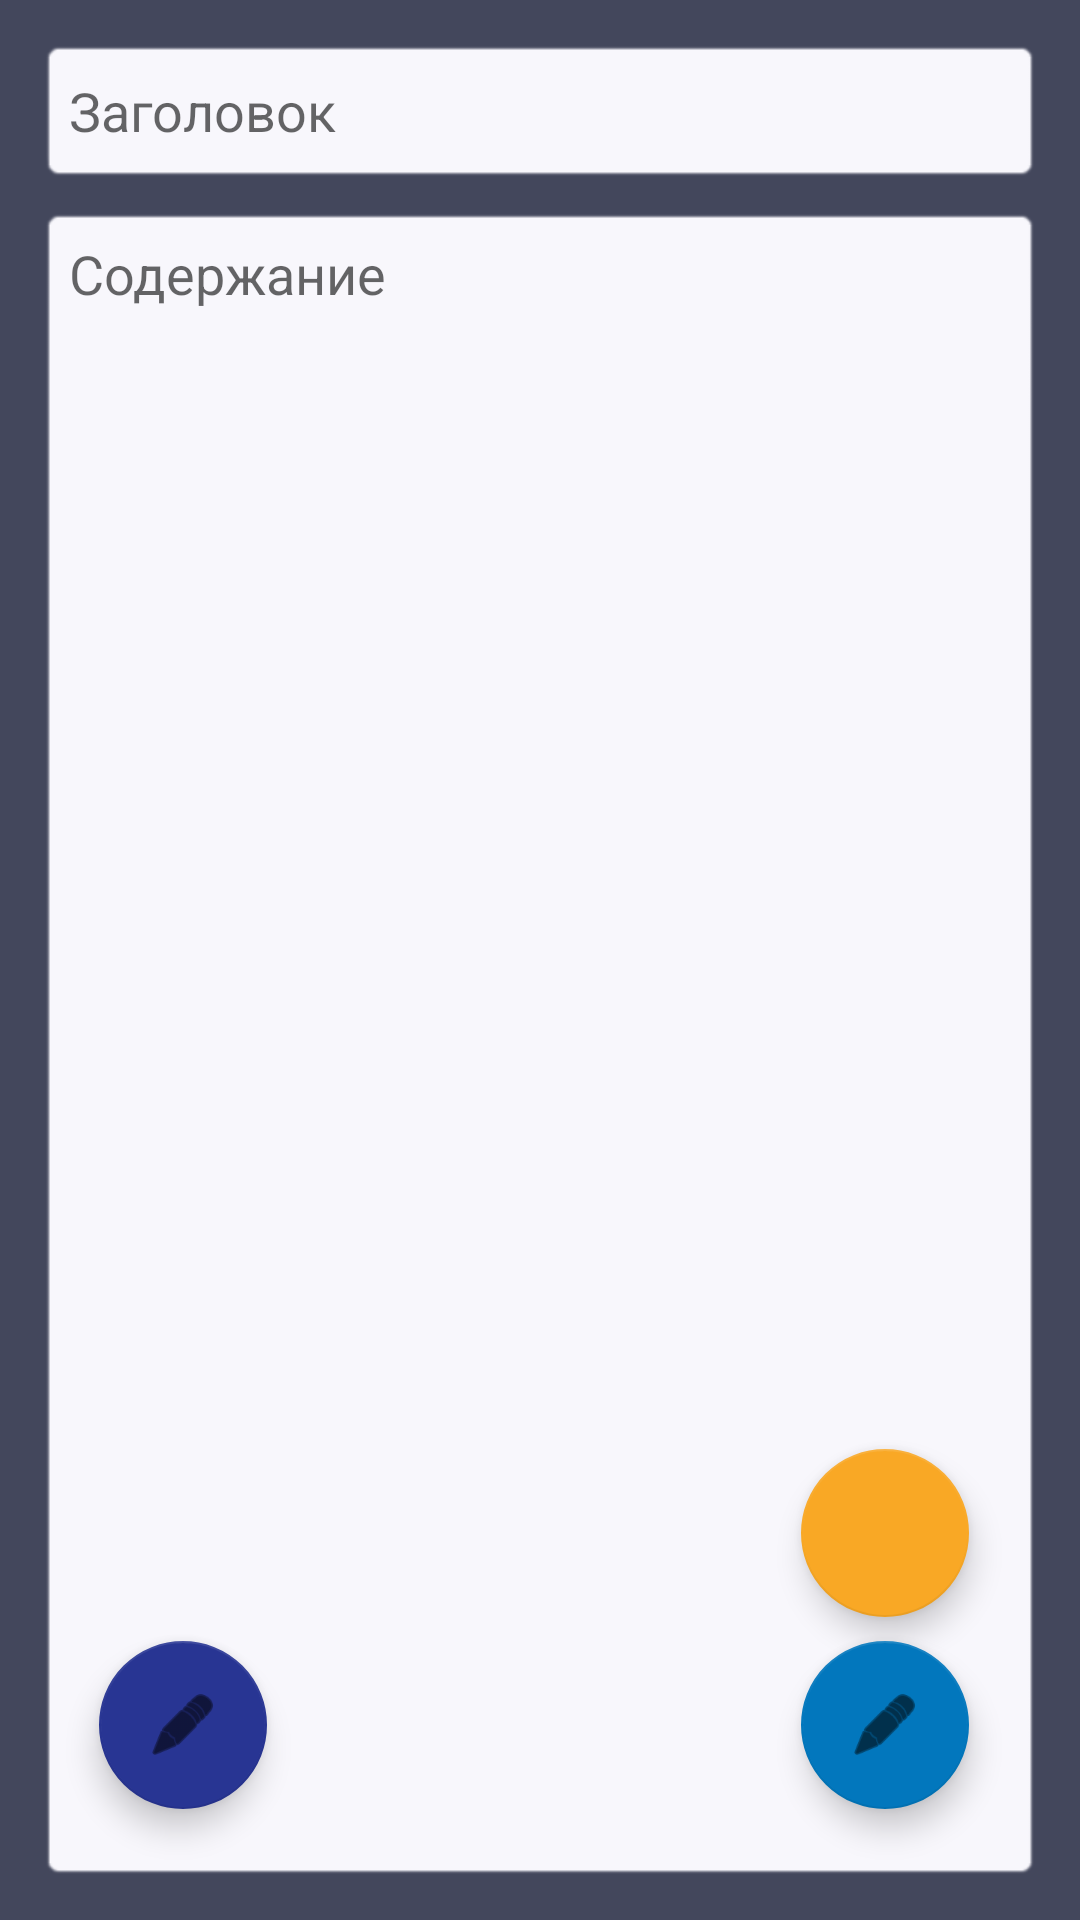

Here is an Android app screen rendered from its layout file. Give the layout XML and the strings, colors and styles it references.
<!-- AndroidManifest.xml: application theme Theme.NotepadApp -->
<!-- res/layout/activity_edit.xml -->
<?xml version="1.0" encoding="utf-8"?>
<androidx.constraintlayout.widget.ConstraintLayout xmlns:android="http://schemas.android.com/apk/res/android"
    xmlns:app="http://schemas.android.com/apk/res-auto"
    xmlns:tools="http://schemas.android.com/tools"
    android:layout_width="match_parent"
    android:layout_height="match_parent"
    android:background="#43475C"
    android:padding="5dp"
    tools:context=".EditActivity">

    <androidx.constraintlayout.widget.Guideline
        android:id="@+id/guideline2"
        android:layout_width="wrap_content"
        android:layout_height="wrap_content"
        android:orientation="horizontal"
        app:layout_constraintGuide_percent="0.3" />

    <EditText
        android:id="@+id/edTitle"
        android:layout_width="0dp"
        android:layout_height="wrap_content"
        android:layout_marginStart="8dp"
        android:layout_marginTop="8dp"
        android:layout_marginEnd="8dp"
        android:autofillHints=""
        android:background="@android:drawable/editbox_background"
        android:backgroundTint="#F8F7FC"
        android:ems="10"
        android:hint="@string/title"
        android:inputType="textPersonName"
        android:minHeight="48dp"
        android:padding="10dp"
        app:layout_constraintEnd_toEndOf="parent"
        app:layout_constraintStart_toStartOf="parent"
        app:layout_constraintTop_toBottomOf="@+id/mainImageLayout"
        tools:ignore="DuplicateSpeakableTextCheck" />

    <EditText
        android:id="@+id/edContext"
        android:layout_width="0dp"
        android:layout_height="0dp"
        android:layout_marginTop="8dp"
        android:layout_marginBottom="8dp"
        android:autofillHints=""
        android:background="@android:drawable/editbox_background"
        android:backgroundTint="#F8F7FC"
        android:ems="10"
        android:gravity="top"
        android:hint="@string/content"
        android:inputType="textMultiLine|textPersonName"
        android:padding="10dp"
        app:layout_constraintBottom_toBottomOf="parent"
        app:layout_constraintEnd_toEndOf="@+id/edTitle"
        app:layout_constraintStart_toStartOf="@+id/edTitle"
        app:layout_constraintTop_toBottomOf="@+id/edTitle"
        tools:ignore="DuplicateSpeakableTextCheck" />

    <com.google.android.material.floatingactionbutton.FloatingActionButton
        android:id="@+id/fbSave"
        android:layout_width="wrap_content"
        android:layout_height="wrap_content"
        android:layout_marginEnd="24dp"
        android:layout_marginBottom="24dp"
        android:clickable="true"
        android:contentDescription="@string/content"
        android:focusable="true"
        android:onClick="onClickSave"
        app:backgroundTint="#0277BD"
        app:layout_constraintBottom_toBottomOf="@+id/edContext"
        app:layout_constraintEnd_toEndOf="@+id/edContext"
        app:srcCompat="@android:drawable/ic_menu_edit"
        tools:ignore="DuplicateSpeakableTextCheck" />

    <com.google.android.material.floatingactionbutton.FloatingActionButton
        android:id="@+id/fbImageSave"
        android:layout_width="wrap_content"
        android:layout_height="wrap_content"
        android:layout_marginBottom="8dp"
        android:clickable="true"
        android:contentDescription="@string/content"
        android:focusable="true"
        android:onClick="onClickAddImage"
        app:backgroundTint="#F9A825"
        app:layout_constraintBottom_toTopOf="@+id/fbSave"
        app:layout_constraintEnd_toEndOf="@+id/fbSave"
        app:rippleColor="#7A7A7A"
        app:srcCompat="@drawable/ic_baseline_image_24"
        tools:ignore="ImageContrastCheck" />

    <androidx.constraintlayout.widget.ConstraintLayout
        android:id="@+id/mainImageLayout"
        android:layout_width="0dp"
        android:layout_height="0dp"
        android:background="@android:drawable/editbox_background"
        android:visibility="gone"
        app:layout_constraintBottom_toTopOf="@+id/guideline2"
        app:layout_constraintEnd_toEndOf="@+id/edTitle"
        app:layout_constraintStart_toStartOf="@+id/edTitle"
        app:layout_constraintTop_toTopOf="parent"
        app:layout_constraintVertical_bias="0.0">

        <ImageButton
            android:id="@+id/ibDelitButton"
            android:layout_width="wrap_content"
            android:layout_height="wrap_content"
            android:layout_marginEnd="8dp"
            android:layout_marginBottom="4dp"
            android:contentDescription="@string/app_name"
            android:onClick="onClickDelitImage"
            app:layout_constraintBottom_toBottomOf="parent"
            app:layout_constraintEnd_toEndOf="parent"
            app:srcCompat="@android:drawable/ic_menu_delete"
            tools:ignore="ImageContrastCheck" />

        <ImageButton
            android:id="@+id/ibEditButton"
            android:layout_width="wrap_content"
            android:layout_height="wrap_content"
            android:layout_marginTop="4dp"
            android:layout_marginEnd="8dp"
            android:contentDescription="@string/content"
            android:onClick="onClickChooseImage"
            app:layout_constraintEnd_toEndOf="parent"
            app:layout_constraintTop_toTopOf="@+id/imageView"
            app:srcCompat="@android:drawable/ic_menu_edit"
            tools:ignore="ImageContrastCheck" />

        <ImageView
            android:id="@+id/imageView"
            android:layout_width="0dp"
            android:layout_height="0dp"
            android:contentDescription="@string/todo"
            android:padding="8dp"
            android:visibility="visible"
            app:layout_constraintBottom_toBottomOf="parent"
            app:layout_constraintEnd_toEndOf="parent"
            app:layout_constraintHorizontal_bias="0.0"
            app:layout_constraintStart_toStartOf="parent"
            app:layout_constraintTop_toTopOf="parent"
            app:layout_constraintVertical_bias="0.0"
            tools:ignore="ImageContrastCheck"
            tools:srcCompat="@tools:sample/avatars" />
    </androidx.constraintlayout.widget.ConstraintLayout>

    <com.google.android.material.floatingactionbutton.FloatingActionButton
        android:id="@+id/floatingActionButton"
        android:layout_width="wrap_content"
        android:layout_height="wrap_content"
        android:layout_marginStart="20dp"
        android:layout_marginBottom="24dp"
        android:clickable="true"
        android:contentDescription="@string/app_name"
        android:onClick="onEditEnabled"
        app:backgroundTint="#283593"
        app:layout_constraintBottom_toBottomOf="@+id/edContext"
        app:layout_constraintStart_toStartOf="@+id/edContext"
        app:srcCompat="@android:drawable/ic_menu_edit" />

</androidx.constraintlayout.widget.ConstraintLayout>
<!-- resources referenced by this layout -->
<resources>
  <string name="app_name">NotepadApp</string>
  <string name="content">Содержание</string>
  <string name="title">Заголовок</string>
  <string name="todo">TODO</string>
  <style name="Theme.NotepadApp" parent="Theme.MaterialComponents.DayNight.NoActionBar">
          
          <item name="colorPrimary">@color/purple_500</item>
          <item name="colorPrimaryVariant">@color/purple_700</item>
          <item name="colorOnPrimary">@color/white</item>
          
          <item name="colorSecondary">@color/teal_200</item>
          <item name="colorSecondaryVariant">@color/teal_700</item>
          <item name="colorOnSecondary">@color/black</item>
          
          <item name="android:statusBarColor" tools:targetApi="l">?attr/colorPrimaryVariant</item>
          
          <item name="android:windowFullscreen">true</item>
      </style>
  <!-- not gathered from this repository: default colours our renderer supplied (Android Studio template values) -->
  <color name="purple_500">#FF6200EE</color>
  <color name="purple_700">#FF3700B3</color>
  <color name="teal_200">#FF03DAC5</color>
  <color name="teal_700">#FF018786</color>
  <color name="black">#FF000000</color>
  <color name="white">#FFFFFFFF</color>
</resources>
